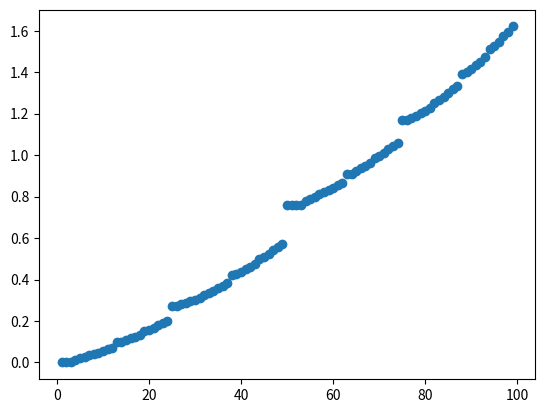
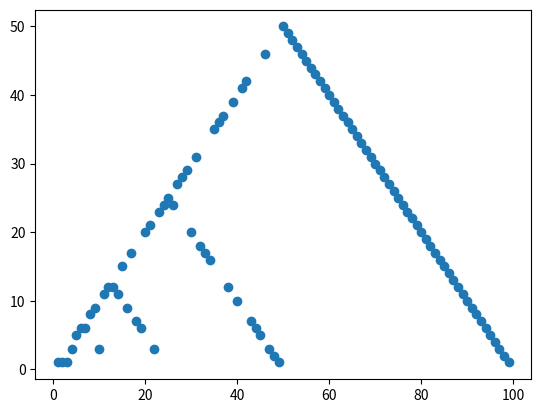

The matplotlib source for these figures, in order:
"""
Chapter 4 example 4.3 from Sutton Barto RL book 

Gambler's problem: make bets on the outcomes of a series of coin flips. reward is 1:1 for heads. 
game ends when you reach a desired sum ($100) from starting capital ($1)

states: gambler's capital {1,2,3,....n} where n is terminal state 
actions: amount to stake {1,2,3,...c} where c is amount of capital currently owned 

"""
import numpy as np 
import matplotlib.pyplot as plt 




class BettingAgent: 


    def __init__(self,DESIRED_SUM = 100, STARTING_CAPITAL = 1,PROB_HEADS = 0.4,eps = 1e-99,gamma = 0.9):
        self.target = DESIRED_SUM
        self.capital = STARTING_CAPITAL
        self.V = np.zeros((self.target+1,))
        self.V[-1] = 1 # set the value for the target state to be 1 
        self.eps = eps  
        self.p_h = PROB_HEADS
        self.R = {0: -1, 1: 1}
        self.gamma = gamma
        self.iteration_ctr = 0 
        self.pi_star = {}

    def get_action_space(self,s):
        """
        action space is [1,2,3,...c] where c is the current capital. 
        upper bounded by the different between target and state, ie if c = 99 and target = 100,
        then no point betting more than t - c 
        """
        return [i+1 for i in range(s) if i+1 <= self.target - s]

    def get_state_action_s_primes(self,s,a):
        """
        returns the list of states you can reach, and the probabilities of those states for a given state-action pair, 
        and the reward at each state
        returns: [(p,r1',s1'),(1-p,r2',s2')]
        """
        s1 = min(self.target,s + a)
        s2 = max(0,s - a)
        return [(self.p_h,1 if s1 == self.target else 0 ,s1),(1 - self.p_h,0,s2)]

    def coin_flip(self):
        """
        returns True if heads else False 
        """
        return np.random.rand() <= self.p_h
    


    def get_maximal_value_action(self,s):
        """
        evaluate all the actions to return the action that produces the maximal value, and the maximal value itself.
        """
        actions = self.get_action_space(s)
        action_values = [] 
        for a in actions:
            triples = self.get_state_action_s_primes(s,a)
            action_values.append((a,sum([p*(r + self.gamma*self.V[s_prime]) for p,r,s_prime in triples])))

        return max(action_values,key = lambda x: x[1])


    def determine_optimal_policy(self):
        """
        populates optimal policy self.pi_star, and returns a list containing state and value estimate at that state
        """
        value_estimates = []
        for s in range(1,len(self.V)-1):
            a_star,v_star = self.get_maximal_value_action(s)
            self.pi_star[s] = a_star
            value_estimates.append((s,v_star))
        
        return value_estimates


    def perform_value_iteration(self):
        grad = 1e9
        while (grad > self.eps):
            self.iteration_ctr += 1 
            for s in range(1,len(self.V)-1):
                current_v = self.V[s]
                a,updated_v = self.get_maximal_value_action(s)
                self.V[s] = updated_v
                grad = abs(current_v - updated_v)

        print(f"finished value iteration after {self.iteration_ctr} sweeps")
        return 1 



def dict_to_list(d):
    return  [(k,d[k]) for k in d.keys()] 

if __name__ == "__main__":
    agent = BettingAgent()
    agent.perform_value_iteration()
    estimates = agent.determine_optimal_policy()
    optimal_policy = agent.pi_star
    graph_policy = dict_to_list(optimal_policy)
    plt.figure()
    plt.scatter(*zip(*estimates))
    plt.figure()
    plt.scatter(*zip(*graph_policy))
    plt.show()


